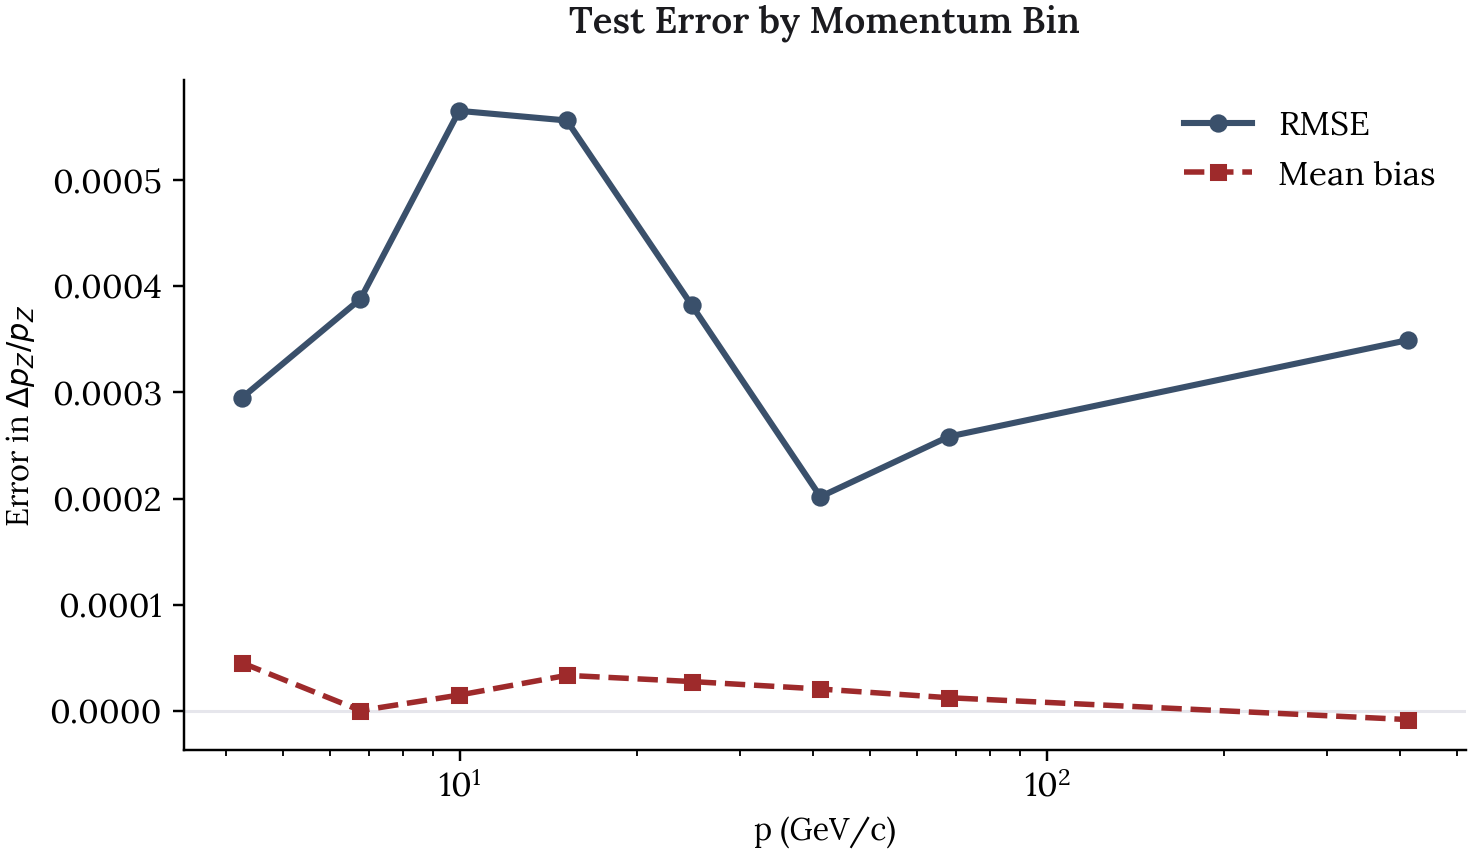

The table this chart was drawn from, first rows:
p_low, p_high, n, bias, rmse
2.985, 5.516, 5225, 4.5408672293809276e-05, 0.0002948
5.516, 8.024, 5224, 3.872756342512079e-07, 0.0003879
8.024, 11.91, 5225, 1.5001991535801455e-05, 0.000565
11.91, 18.49, 5224, 3.3568310318303004e-05, 0.0005559
18.49, 31.18, 5225, 2.7724884987226637e-05, 0.0003818
31.18, 51.05, 5224, 2.0685539339862443e-05, 0.0002017
51.05, 85.03, 5225, 1.2501740002955639e-05, 0.0002583
85.03, 739, 5225, -8.055437724854235e-06, 0.0003492
